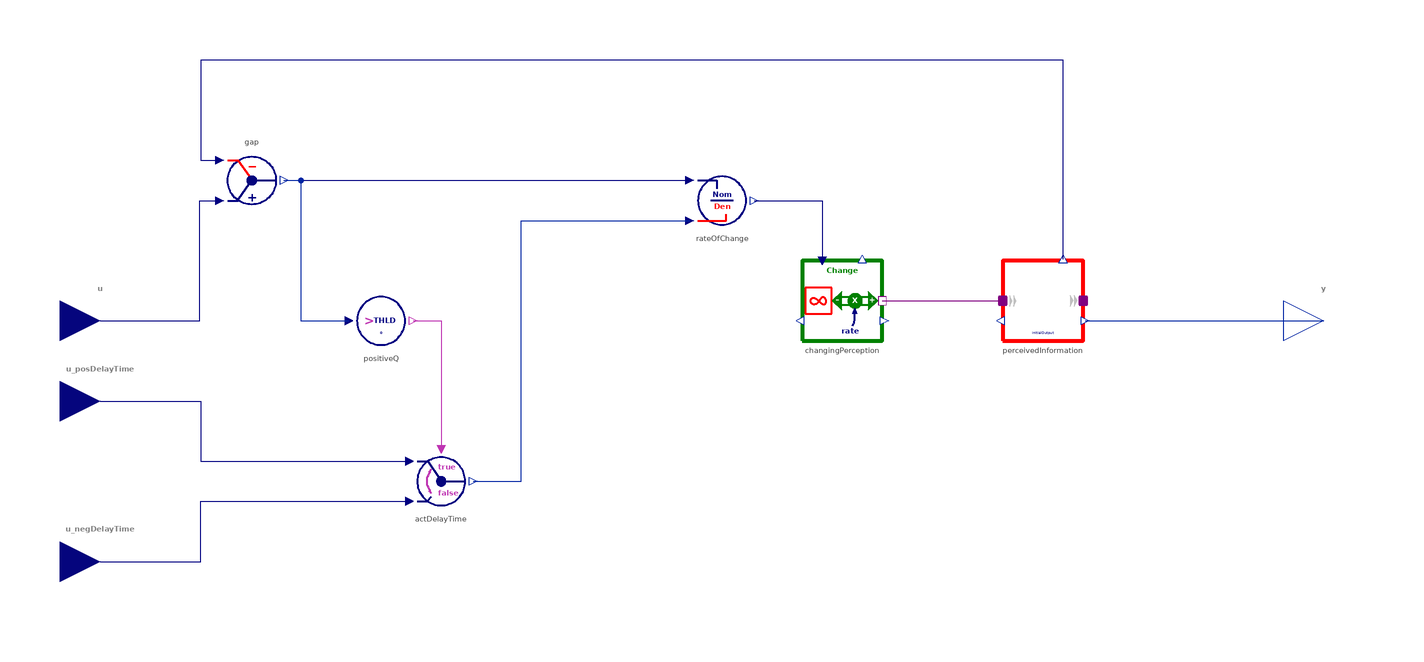

Above is the diagram view of the following Modelica model: its components placed by their Placement annotations and its connect equations drawn as lines.

block AsymmetricSmooth "A smooth with different delay times for positive and negative changes"
  import BusinessSimulation.Types.InitializationOptions;
  import BusinessSimulation.Units.*;
  extends Interfaces.PartialConverters.SmoothSISO;
  Interfaces.Connectors.RealInput u_negDelayTime "Delay time for negative changes" annotation(Placement(visible = true, transformation(origin = {-145, -60}, extent = {{-10, -10}, {10, 10}}, rotation = -360), iconTransformation(origin = {-50, 50}, extent = {{-10, 10}, {10, -10}}, rotation = -810)));
  Interfaces.Connectors.RealInput u_posDelayTime "Delay time for positive changes" annotation(Placement(visible = true, transformation(origin = {-145, -20}, extent = {{-10, -10}, {10, 10}}, rotation = -360), iconTransformation(origin = {50, 50}, extent = {{-10, 10}, {10, -10}}, rotation = -810)));
  parameter OutputType initialValue = 0 "Output at startTime" annotation(Dialog(enable = not init == InitializationOptions.SteadyState));
  parameter InitializationOptions init = modelSettings.init "Provide InitializationOptions (Free, FixedValue, SteadyState)" annotation(Evaluate = true, Dialog(tab = "Advanced"));
  outer ModelSettings modelSettings;
protected
  Logical.Switch actDelayTime "Actual delay time" annotation(Placement(visible = true, transformation(origin = {-60, -40}, extent = {{-10, -10}, {10, 10}}, rotation = 0)));
  Logical.Threshold positiveQ(threshold = 0) annotation(Placement(visible = true, transformation(origin = {-75, -0}, extent = {{-10, -10}, {10, 10}}, rotation = 0)));
  parameter Real initialOutput(start = initialValue, fixed = false) "Value to be used for initialization of the implicit stock" annotation(Dialog(enable = false, tab = "Initialization"));
  SourcesOrSinks.ExogenousChange changingPerception annotation(Placement(visible = true, transformation(origin = {40, 5}, extent = {{-10, -10}, {10, 10}}, rotation = 0)));
  Gap gap "Difference between acutal information and perceived information" annotation(Placement(visible = true, transformation(origin = {-107.215, 35}, extent = {{-10, 10}, {10, -10}}, rotation = 0)));
  Division_Guarded rateOfChange(outputIfZero = 0) "Rate of change in perceived information" annotation(Placement(visible = true, transformation(origin = {10, 30}, extent = {{-10, -10}, {10, 10}}, rotation = 0)));
  Stocks.InformationLevel perceivedInformation(initialValue = initialOutput, init = InitializationOptions.FixedValue) "Smoothed information" annotation(Placement(visible = true, transformation(origin = {90, 5}, extent = {{-10, -10}, {10, 10}}, rotation = 0)));
initial equation
  if init == InitializationOptions.FixedValue then
    initialOutput = initialValue;
  elseif init == InitializationOptions.SteadyState then
    initialOutput = u;
  end if;
equation
  connect(u, gap.u1) annotation(Line(visible = true, origin = {-130.661, 22.5}, points = {{-14.339, -22.5}, {10.446, -22.5}, {10.446, 7.5}, {15.446, 7.5}}, color = {0, 0, 127}));
  connect(gap.y, rateOfChange.u1) annotation(Line(visible = true, origin = {-48.608, 35}, points = {{-50.608, 0}, {50.608, 0}}, color = {0, 0, 127}));
  connect(rateOfChange.y, changingPerception.u) annotation(Line(visible = true, origin = {29.333, 25}, points = {{-11.333, 5}, {5.667, 5}, {5.667, -10}}, color = {0, 0, 127}));
  connect(changingPerception.massPort, perceivedInformation.inflow) annotation(Line(visible = true, origin = {65, 5}, points = {{-15, 0}, {15, 0}}, color = {128, 0, 128}));
  connect(perceivedInformation.y, gap.u2) annotation(Line(visible = true, origin = {-69.643, 53.124}, points = {{164.643, -37.724}, {164.643, 11.876}, {-50.357, 11.876}, {-50.357, -13.124}, {-45.572, -13.124}}, color = {0, 0, 127}));
  connect(perceivedInformation.y1, y) annotation(Line(visible = true, origin = {137.625, -2.5}, points = {{-37.125, 2.5}, {-17.625, 2.5}, {-17.625, 2.5}, {22.375, 2.5}}, color = {1, 37, 163}));
  connect(gap.y, positiveQ.u) annotation(Line(visible = true, origin = {-92.758, 19.042}, points = {{-6.457, 15.958}, {-2.242, 15.958}, {-2.242, -19.042}, {9.758, -19.042}}, color = {1, 37, 163}));
  connect(positiveQ.y, actDelayTime.u_cond) annotation(Line(visible = true, origin = {-62.325, -10.671}, points = {{-4.675, 10.671}, {2.337, 10.671}, {2.337, -21.341}}, color = {190, 52, 178}));
  connect(u_posDelayTime, actDelayTime.u1) annotation(Line(visible = true, origin = {-113.25, -27.5}, points = {{-31.75, 7.5}, {-6.75, 7.5}, {-6.75, -7.5}, {45.25, -7.5}}, color = {0, 0, 128}));
  connect(u_negDelayTime, actDelayTime.u2) annotation(Line(visible = true, origin = {-112.777, -52.5}, points = {{-32.223, -7.5}, {-7.223, -7.5}, {-7.223, 7.5}, {44.777, 7.5}}, color = {0, 0, 128}));
  connect(actDelayTime.y, rateOfChange.u2) annotation(Line(visible = true, origin = {-32.5, -7.5}, points = {{-19.5, -32.5}, {-7.5, -32.5}, {-7.5, 32.5}, {34.5, 32.5}}, color = {1, 37, 163}));
  annotation(Documentation(info = "<html>
<p class=\"aside\">This information is part of the Business Simulation&nbsp;Library (BSL). Please support this work and <a href=\"https://www.paypal.com/donate/?hosted_button_id=GXVZT8LD7CFXN\" style=\"font-weight:bold; color:orange; text-decoration:none;\">&#9658;&nbsp;donate</a>.</p>
<p>This converter behaves like a conventional <a href=\"modelica://BusinessSimulation.Converters.DiscreteDelay.Smooth\">→Smooth</a> but allows to give separate <em>delay times</em> for <em>positive</em> and <em>negative</em> information changes.</p>
<h4>Notes</h4>
<ul>
<li>There is no <code>Clip</code> inside this component to make sure that delay times are strictly positive.</li><br>
</ul>
<h4>See also</h4>
<p>
<a href=\"modelica://BusinessSimulation.Converters.DiscreteDelay.AsymmetricSmoothN\">AsymmetricSmoothN</a>, <a href=\"modelica://BusinessSimulation.Converters.DiscreteDelay.Smooth\">Smooth</a>
</p>
</ul>
</html>", revisions = "<html>
<ul>
<li>Introduced in v2.1.0.</li><br>
</ul>
</html>"), Icon(coordinateSystem(extent = {{-100, -100}, {100, 100}}, preserveAspectRatio = true, initialScale = 0.1, grid = {10, 10}), graphics = {Text(visible = true, textColor = {0, 0, 128}, extent = {{-99.005, -12}, {99.005, 12}}, textString = "SMOOTH", fontName = "Lato", textStyle = {TextStyle.Bold}), Text(visible = true, origin = {50, 25.514}, textColor = {0, 0, 128}, extent = {{-21.181, -20}, {21.181, 20}}, textString = "+", fontName = "Lato", textStyle = {TextStyle.Bold}), Text(visible = true, origin = {-50, 30}, textColor = {255, 0, 0}, extent = {{-15.402, -20}, {15.402, 20}}, textString = "‒", fontName = "Lato", textStyle = {TextStyle.Bold})}), Diagram(coordinateSystem(extent = {{-150, -90}, {150, 90}}, preserveAspectRatio = true, initialScale = 0.1, grid = {5, 5})));
end AsymmetricSmooth;